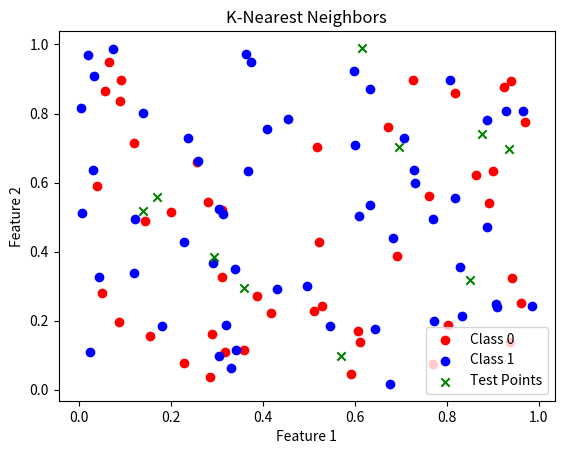

Source code (Python):
import numpy as np
import matplotlib.pyplot as plt
from collections import Counter

class KNN:
    def __init__(self, k=3):
        self.k = k

    def fit(self, X_train, y_train):
        self.X_train = X_train
        self.y_train = y_train

    def predict(self, X_test):
        predictions = [self._predict(x) for x in X_test]
        return np.array(predictions)

    def _predict(self, x):
        # Compute distances between x and all examples in the training set
        distances = [np.linalg.norm(x - x_train) for x_train in self.X_train]
        # Sort by distance and return indices of the first k neighbors
        k_indices = np.argsort(distances)[:self.k]
        # Extract the labels of the k nearest neighbor training samples
        k_nearest_labels = [self.y_train[i] for i in k_indices]
        # Return the most common class label
        most_common = Counter(k_nearest_labels).most_common(1)
        return most_common[0][0]

# Example usage
if __name__ == "__main__":
    # Generate some example data
    np.random.seed(42)
    X_train = np.random.rand(100, 2)
    y_train = np.random.randint(0, 2, 100)

    X_test = np.random.rand(10, 2)

    # Fit KNN model
    knn = KNN(k=3)
    knn.fit(X_train, y_train)

    # Predict on new data
    predictions = knn.predict(X_test)

    # Output predictions
    print("Predictions:", predictions)

    # Plot the results
    plt.scatter(X_train[y_train == 0][:, 0], X_train[y_train == 0][:, 1], color='red', label='Class 0')
    plt.scatter(X_train[y_train == 1][:, 0], X_train[y_train == 1][:, 1], color='blue', label='Class 1')
    plt.scatter(X_test[:, 0], X_test[:, 1], color='green', marker='x', label='Test Points')
    plt.xlabel("Feature 1")
    plt.ylabel("Feature 2")
    plt.title("K-Nearest Neighbors")
    plt.legend()
    plt.show()
